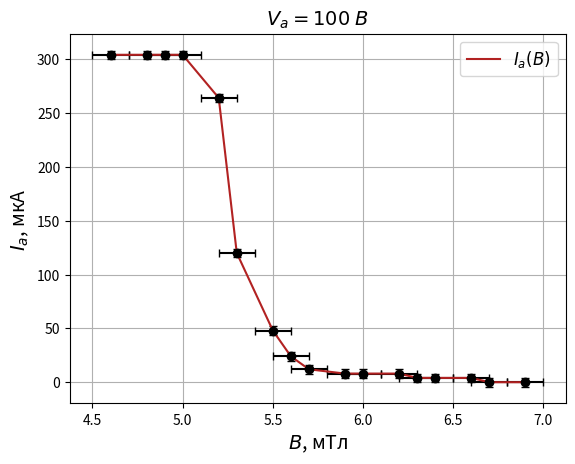

The matplotlib source for this figure:
import numpy as np
import matplotlib.pyplot as plt

a = '304 & 304 & 304 & 304 & 264 & 120 & 48 & 24 & 12 & 8 & 8 & 8 & 4 & 4 & 4 & 0 & 0'
a = np.asarray(list(map(int, a.split('&'))))
da = 4

b = '4.6 & 4.8 & 4.9 & 5.0 & 5.2 & 5.3 & 5.5 & 5.6 & 5.7 & 5.9 & 6.0 & 6.2 & 6.3 & 6.4 & 6.6 & 6.7 & 6.9'
b = np.asarray(list(map(float, b.split('&'))))
db = 0.1

y = a
dy = da
x = b
dx = db

plt.xlabel(r'$B$, мТл', fontsize=14)
plt.ylabel(r'$I_a$, мкА', fontsize=14)
plt.title(r'$V_a = 100\;В$', fontsize=14)
plt.grid(True)
plt.errorbar(x, y, xerr=dx, yerr=dy, fmt='o', color='black', capsize=3)
plt.plot(x, y, color="firebrick", label=r'$I_a(B)$')

plt.legend(loc='best', fontsize=12)
plt.show()